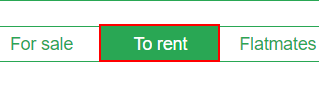
Task: Trade me Data screpe
Workflow: Main

Step 1: click on the link

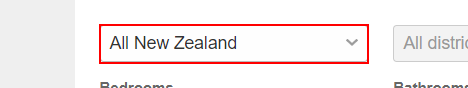
Step 2: select "Auckland" in the drop-down

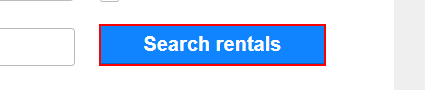
Step 3: click on the button

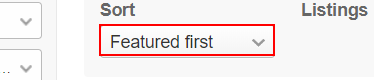
Step 4: select "Latest listings" in the drop-down

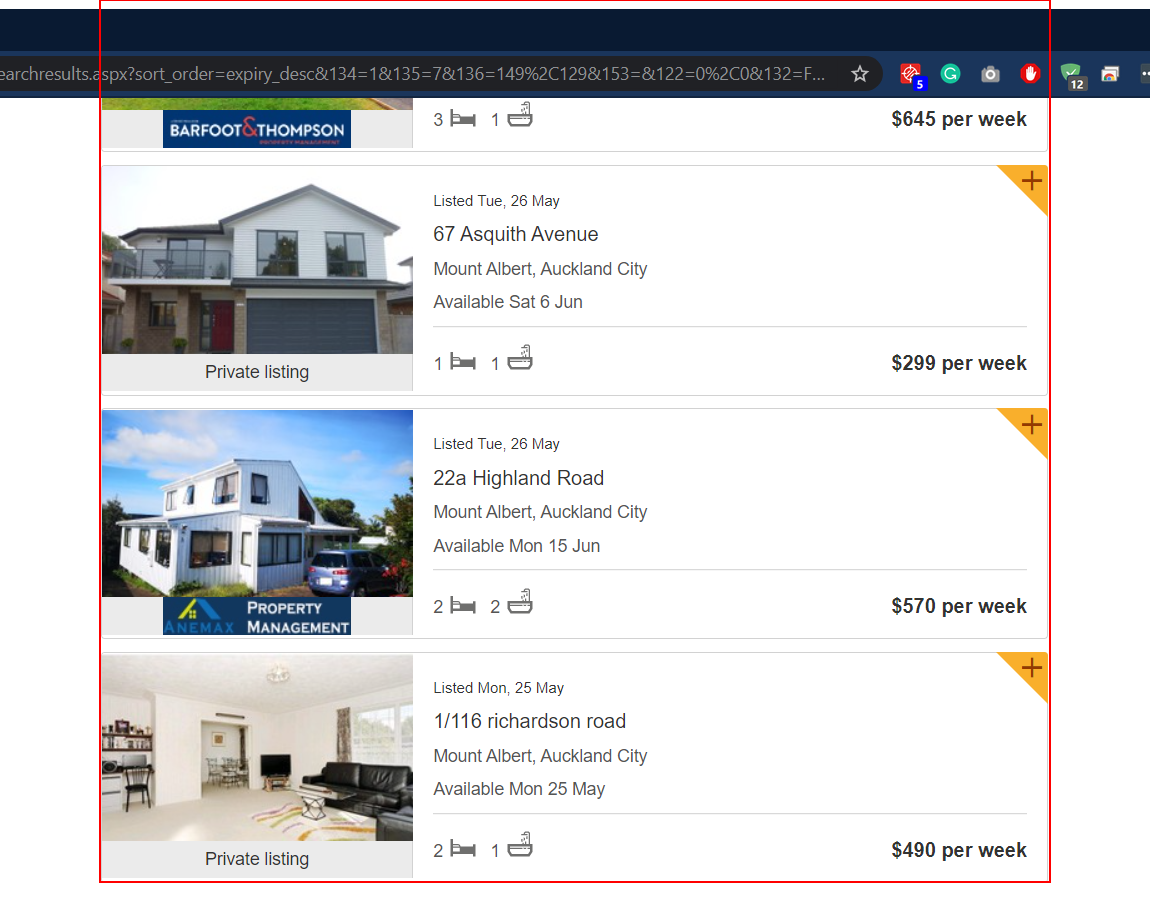
Step 5: get-text from the list